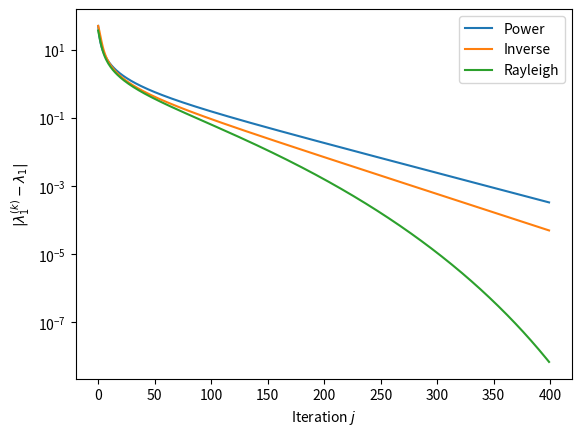

Write the Python code that produced this figure.
import matplotlib.pyplot as plt
import numpy as np
from scipy.linalg import lu, solve_triangular

def power_method(A, z, k):
    lambda_iterates = np.zeros(k, dtype=np.complex128)
    for i in range(k):
        q = z / np.linalg.norm(z)
        lambda_iterates[i] = np.vdot(q, A @ q)
        z = A @ q
    return lambda_iterates

def inverse_iteration(A, z, sigma, k):
    lambda_iterates = np.zeros(k, dtype=np.complex128)
    n = A.shape[0]
    P, L, U = lu(A - sigma * np.eye(n, dtype=A.dtype))

    def applyMat(x):
        """Computes (A - sigma I)^{-1} x = (PLU)^{-1} x = U^{-1} L^{-1} P^T x"""
        return solve_triangular(U, solve_triangular(L, np.dot(P, x), lower=True))

    for i in range(k):
        q = z / np.linalg.norm(z)
        lambda_iterates[i] = np.vdot(q, A @ q)
        z = applyMat(q)  # (A - sigma I)^{-1} q

    return lambda_iterates

def rayleigh_quotient_iteration(A, z, sigma, k):
    lambda_iterates = np.zeros(k, dtype=np.complex128)
    n = A.shape[0]

    lambda_iterates[0] = sigma
    q = z / np.linalg.norm(z)
    for i in range(k):
        try:
            z = np.linalg.solve(A - sigma * np.eye(n, dtype=np.complex128), q)
        except:
            break
        q = z / np.linalg.norm(z)
        lambda_iterates[i] = np.vdot(q, A @ q)
        if np.abs(lambda_iterates[i] - sigma) < 0.001 * sigma:
            sigma = lambda_iterates[i]
        else:
            sigma = (1.0 + 0.001 * np.sign(lambda_iterates[i] - sigma)) * sigma

    return lambda_iterates

# Parameters and initial setup
n, k = 100, 400
A = np.diag(1.0 + np.arange(n, dtype=np.complex128))
z = np.ones(n)

# Compute eigenvalues and plot
lambda_iterates = np.zeros((k, 3), dtype=np.complex128)
lambda_iterates[:, 0] = power_method(A, z, k)
lambda_iterates[:, 1] = inverse_iteration(A, z, 1.8 * n, k)
lambda_iterates[:, 2] = rayleigh_quotient_iteration(A, z, 1.8 * n, k)
plt.semilogy(np.abs(lambda_iterates[:, 0] - n), label=f"Power")
plt.semilogy(np.abs(lambda_iterates[:, 1] - n), label=f"Inverse")
plt.semilogy(np.abs(lambda_iterates[:, 2] - n), label=f"Rayleigh")
print(lambda_iterates[-1, 0])
print(lambda_iterates[-1, 1])
print(lambda_iterates[-1, 2])
plt.ylabel('$|\lambda_1^{(k)} - \lambda_1|$')
plt.xlabel('Iteration $j$')
plt.legend()
plt.show()
